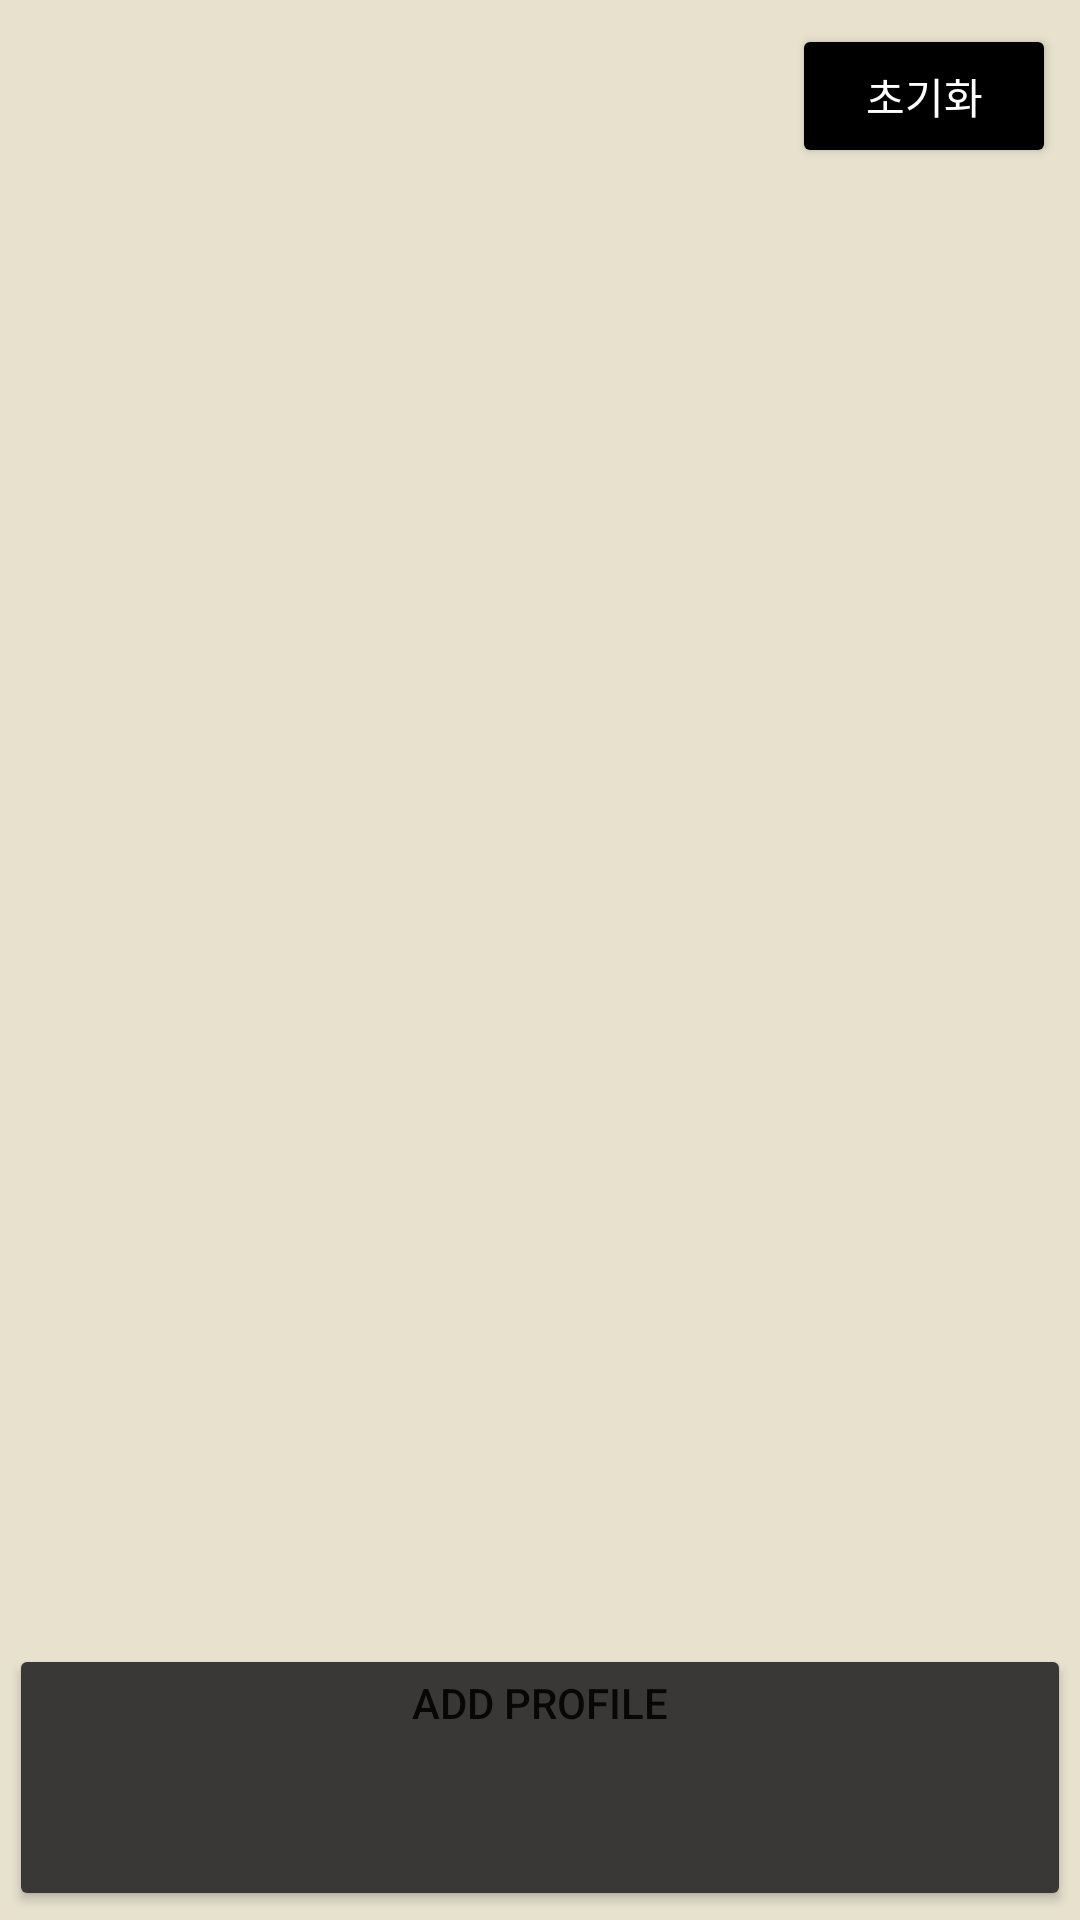

Android layout source for this screen:
<!-- AndroidManifest.xml: application theme Theme.Moleep1 -->
<!-- res/layout/fragment_home.xml -->
<androidx.constraintlayout.widget.ConstraintLayout
    xmlns:android="http://schemas.android.com/apk/res/android"
    xmlns:app="http://schemas.android.com/apk/res-auto"
    xmlns:tools="http://schemas.android.com/tools"
    android:layout_width="match_parent"
    android:layout_height="match_parent"
    android:background="#E7E1CE"
    tools:context=".ui.home.HomeFragment">


    <ListView
        android:id="@+id/listView"
        android:layout_width="0dp"
        android:layout_height="0dp"
        android:clipToPadding="false"
        android:paddingBottom="60dp"
        app:layout_constraintTop_toTopOf="parent"
        app:layout_constraintBottom_toTopOf="@+id/addprofilebutton"
        app:layout_constraintStart_toStartOf="parent"
        app:layout_constraintEnd_toEndOf="parent" />

    <Button
        android:id="@+id/clearAllButton"
        android:layout_width="wrap_content"
        android:layout_height="wrap_content"
        android:text="초기화"
        android:backgroundTint="@color/black"
        android:textColor="@android:color/white"
        app:rippleColor="#000"
        app:layout_constraintTop_toTopOf="parent"
        app:layout_constraintEnd_toEndOf="parent"
        android:layout_marginTop="8dp"
        android:layout_marginEnd="8dp" />

    <Button
        android:id="@+id/addprofilebutton"
        android:layout_width="0dp"
        android:layout_height="wrap_content"
        android:text="@string/add_profile"
        android:paddingBottom="60dp"
        android:backgroundTint="#393836"
        app:rippleColor="#000"
        app:layout_constraintBottom_toBottomOf="parent"
        app:layout_constraintStart_toStartOf="parent"
        app:layout_constraintEnd_toEndOf="parent"
        android:layout_margin="3dp" />

</androidx.constraintlayout.widget.ConstraintLayout>
<!-- resources referenced by this layout -->
<resources>
  <color name="black">#FF000000</color>
  <string name="add_profile">add profile</string>
  <style name="Theme.Moleep1" parent="Theme.MaterialComponents.DayNight.DarkActionBar">
          
          <item name="colorPrimary">@color/black</item>
          <item name="colorPrimaryVariant">@color/purple_700</item>
          <item name="colorOnPrimary">@color/white</item>
          
          <item name="colorSecondary">@color/teal_200</item>
          <item name="colorSecondaryVariant">@color/teal_700</item>
          <item name="colorOnSecondary">@color/black</item>
          
          <item name="android:statusBarColor">@color/black</item>
          
      </style>
  <color name="purple_700">#FF3700B3</color>
  <color name="white">#FFFFFFFF</color>
  <color name="teal_200">#FF03DAC5</color>
  <color name="teal_700">#FF018786</color>
</resources>
